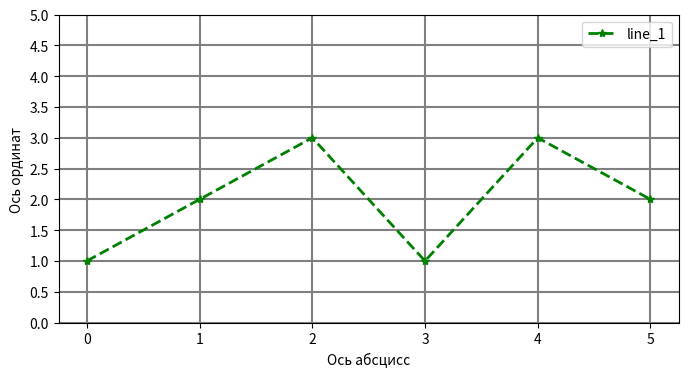

Here is the Python script that generated this plot:

import numpy as np
import pandas as pd
import matplotlib.pyplot as plt

x = [1,2,3,1,3,2]
x = np.array([1,2,3,1,3,2])
x = pd.Series(np.array([1,2,3,1,3,2]))

plt.figure(figsize=(8,4))
plt.plot(x, linewidth=2, color='green', marker='*', linestyle='dashed', label='line_1')
plt.legend()
plt.grid(color='gray', linestyle='-', linewidth=1.5)
plt.yticks([0, 0.5, 1, 1.5, 2, 2.5, 3, 3.5, 4, 4.5,5])
plt.xticks()
plt.xlabel('Ось абсцисс')
plt.ylabel('Ось ординат')
plt.show()

